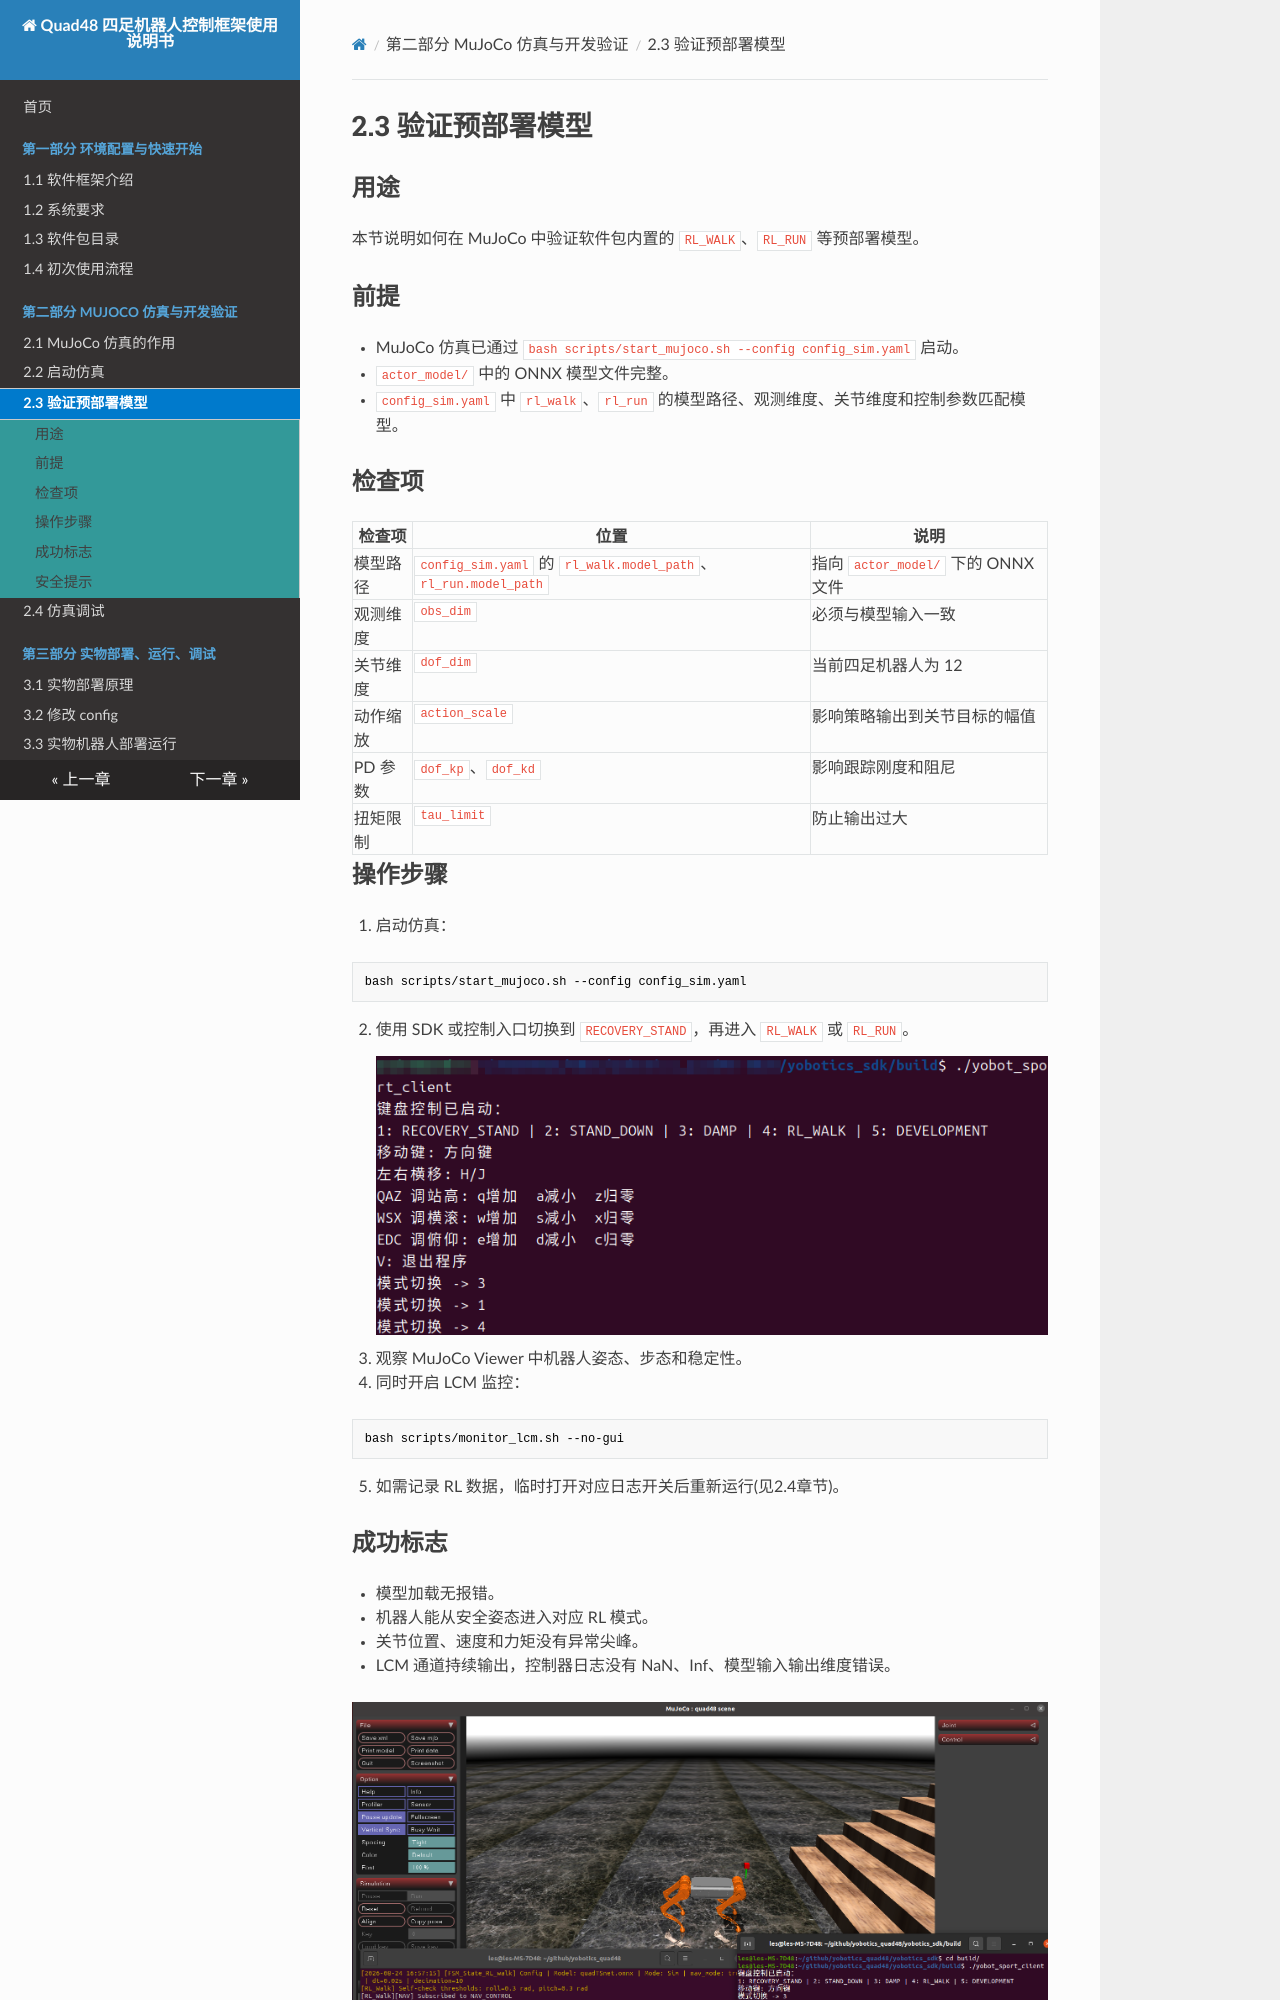

repository: YoboticsHub/yobotics_quad48 · page: zh/part-2-mujoco/3.verify-model.html · generator: mkdocs

# 2.3 验证预部署模型

## 用途

本节说明如何在 MuJoCo 中验证软件包内置的 `RL_WALK`、`RL_RUN` 等预部署模型。

## 前提

- MuJoCo 仿真已通过 `bash scripts/start_mujoco.sh --config config_sim.yaml` 启动。
- `actor_model/` 中的 ONNX 模型文件完整。
- `config_sim.yaml` 中 `rl_walk`、`rl_run` 的模型路径、观测维度、关节维度和控制参数匹配模型。

## 检查项

| 检查项 | 位置 | 说明 |
| --- | --- | --- |
| 模型路径 | `config_sim.yaml` 的 `rl_walk.model_path`、`rl_run.model_path` | 指向 `actor_model/` 下的 ONNX 文件 |
| 观测维度 | `obs_dim` | 必须与模型输入一致 |
| 关节维度 | `dof_dim` | 当前四足机器人为 12 |
| 动作缩放 | `action_scale` | 影响策略输出到关节目标的幅值 |
| PD 参数 | `dof_kp`、`dof_kd` | 影响跟踪刚度和阻尼 |
| 扭矩限制 | `tau_limit` | 防止输出过大 |

## 操作步骤

1. 启动仿真：

```bash
bash scripts/start_mujoco.sh --config config_sim.yaml
```

2. 使用 SDK 或控制入口切换到 `RECOVERY_STAND`，再进入 `RL_WALK` 或 `RL_RUN`。
![](images/2.3.png)
3. 观察 MuJoCo Viewer 中机器人姿态、步态和稳定性。
4. 同时开启 LCM 监控：

```bash
bash scripts/monitor_lcm.sh --no-gui
```

5. 如需记录 RL 数据，临时打开对应日志开关后重新运行(见2.4章节)。
